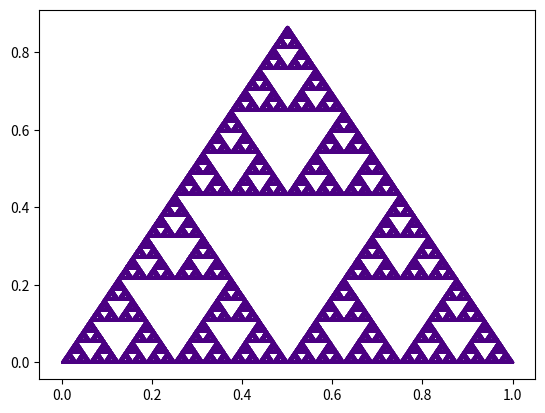

The script that saved this image:
# Start at corner
# Each go pick random of the corners and go halfway there

import matplotlib.pyplot as plt
from numpy import random

corners_x = [0, 1, 1/2]
corners_y = [0, 0, (3**0.5)/2]
x_coords = corners_x
y_coords = corners_y
x = 0
y = 0

for i in range(0, 10**6):
    point = random.randint(0, 3)
    x = 0.5 * (x + corners_x[point])
    y = 0.5 * (y + corners_y[point])
    x_coords.append(x)
    y_coords.append(y)

plt.scatter(x_coords, y_coords, s = 0.1, c = 'indigo')
plt.show()
